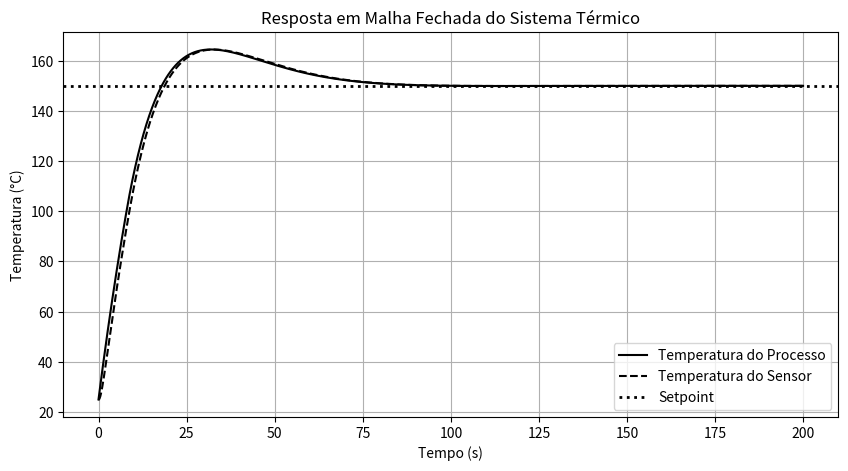

The script that saved this image:
# -*- coding: utf-8 -*-
"""

5.7.4 — Integração com Sensor e Controle PID (Malha Fechada) pág. 308

"""

import numpy as np
import pandas as pd
import matplotlib.pyplot as plt

# Passo de tempo
dt = 0.1
tempo = np.arange(0, 200, dt)

# Parâmetros do processo
Tmax = 300
tau = 25

# Parâmetros PID
Kp = 0.02
Ki = 0.001
Kd = 0.1
Tref = 150

# Variáveis internas
u = 0
erro_anterior = 0
integral = 0

# Vetores de temperatura
T = np.zeros_like(tempo)
T_sensor = np.zeros_like(tempo)

# Condições iniciais
T[0] = 25
T_sensor[0] = 25

# Atraso térmico do sensor
tau_sensor = 8

# Loop PID
for i in range(1, len(tempo)):
    # Sensor com atraso
    T_sensor[i] = T_sensor[i-1] + (T[i-1] - T_sensor[i-1]) / tau_sensor

    # Erro
    erro = Tref - T_sensor[i]

    # PID
    integral += erro * dt
    derivada = (erro - erro_anterior) / dt
    u = Kp*erro + Ki*integral + Kd*derivada

    # Saturação
    u = max(0, min(1, u))

    # Processo térmico
    T_fonte = Tmax * u
    T[i] = T[i-1] + (T_fonte - T[i-1]) * dt / tau

    erro_anterior = erro

# Tabela final
tabela_malha_fechada = pd.DataFrame({
    "tempo_s": tempo,
    "T_processo_C": T,
    "T_sensor_C": T_sensor
})

# Gráfico
plt.figure(figsize=(10,5))

plt.plot(tempo, T, linestyle='-', color='black', label='Temperatura do Processo')
plt.plot(tempo, T_sensor, linestyle='--', color='black', label='Temperatura do Sensor')
plt.axhline(Tref, linestyle=':', color='black', linewidth=2, label='Setpoint')

plt.xlabel("Tempo (s)")
plt.ylabel("Temperatura (°C)")
plt.title("Resposta em Malha Fechada do Sistema Térmico")
plt.legend()
plt.grid(True)
plt.show()

"""

5.7.6 Integração com Sensor Simulado. pág. 312

"""
#Integração com Sensores Simulado
# Agora combinamos o processo térmico com o modelo de termopar 
# apresentado anteriormente.

# Atraso térmico do sensor.
tau_sensor = 12
T_sensor = np.zeros_like(T)

for i in range(1, len(T)):
    T_sensor[i] = T_sensor[i-1] + (T[i] - T_sensor[i-1])/tau_sensor

# Ruído térmico (C)
ruido = np.random.normal(0, 0.2, len(T))

# Temperatar medida com ruído
T_sensor_ruidoso = T_sensor + ruido

# Tensão do termopar (mV)
S = 0.041
E_mV = S * T_sensor_ruidoso

tabela_sensor = pd.DataFrame({
    "tempo_s": tempo,
    "T_processo_C": T,
    "T_sensor_C": T_sensor_ruidoso,
    "Tensao_mV": E_mV
})

tabela_sensor

"""

5.7.7 Filtragem Digital do Sinal do Sensor. pág. 313

"""


alpha = 0.85
T_filtrado = np.zeros_like(T_sensor_ruidoso)

for i in range(1, len(T_sensor_ruidoso)):
    T_filtrado[i] = ( 
        alpha * T_filtrado[i-1] +
        (1 - alpha) * T_sensor_ruidoso[i]
        )

tabela_sensor["T_filtrado_C"] = T_filtrado

tabela_sensor
